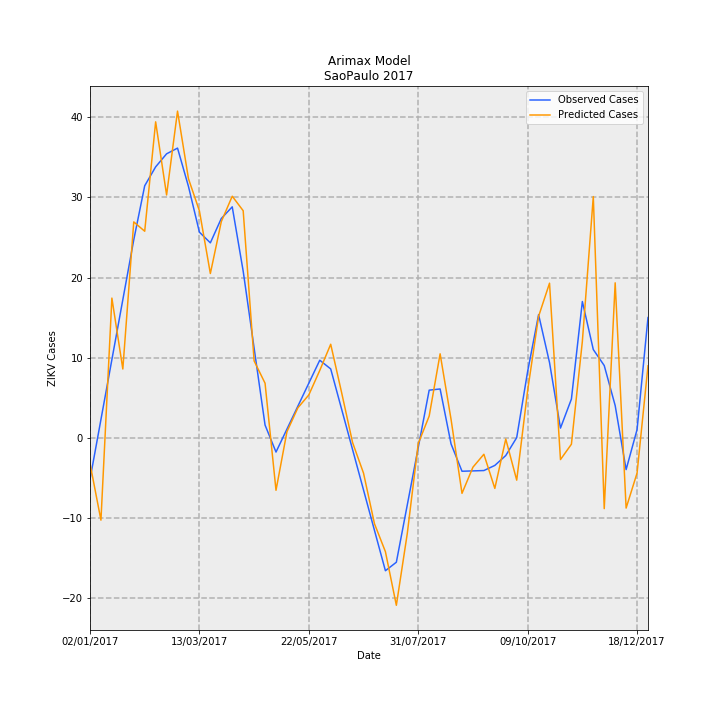

Data behind this chart, as committed beside it:
Date, predictions_incidence, observed_incidence, Predicted Cases, Observed Cases, error
02/01/2017, -0.007156, -0.01159, -3.227, -5.227, 2
09/01/2017, -0.02288, 0.005007, -10.32, 2.258, -12.57
16/01/2017, 0.03865, 0.0216, 17.43, 9.742, 7.686
23/01/2017, 0.019, 0.0382, 8.569, 17.23, -8.658
30/01/2017, 0.05976, 0.0548, 26.95, 24.71, 2.237
06/02/2017, 0.05717, 0.06977, 25.78, 31.46, -5.681
13/02/2017, 0.08749, 0.07501, 39.45, 33.83, 5.627
20/02/2017, 0.06722, 0.07862, 30.31, 35.46, -5.143
27/02/2017, 0.09046, 0.0802, 40.79, 36.17, 4.623
06/03/2017, 0.07173, 0.06958, 32.34, 31.38, 0.9679
13/03/2017, 0.06282, 0.05692, 28.33, 25.67, 2.66
20/03/2017, 0.04546, 0.05396, 20.5, 24.33, -3.834
27/03/2017, 0.05983, 0.0607, 26.98, 27.37, -0.394
03/04/2017, 0.06688, 0.06393, 30.16, 28.83, 1.328
10/04/2017, 0.06286, 0.04612, 28.35, 20.8, 7.55
17/04/2017, 0.02125, 0.0248, 9.581, 11.18, -1.6
24/04/2017, 0.01506, 0.003472, 6.792, 1.566, 5.226
01/05/2017, -0.0146, -0.004009, -6.583, -1.808, -4.775
08/05/2017, 0.001624, 0.002352, 0.7322, 1.061, -0.3284
15/05/2017, 0.00825, 0.008713, 3.72, 3.929, -0.2086
22/05/2017, 0.01182, 0.01507, 5.331, 6.797, -1.466
29/05/2017, 0.01861, 0.02143, 8.391, 9.666, -1.275
05/06/2017, 0.02586, 0.01902, 11.66, 8.579, 3.083
12/06/2017, 0.01243, 0.007841, 5.605, 3.536, 2.069
19/06/2017, -0.001383, -0.003342, -0.6236, -1.507, 0.8834
26/06/2017, -0.009858, -0.01452, -4.445, -6.55, 2.104
03/07/2017, -0.02387, -0.02571, -10.77, -11.59, 0.8275
10/07/2017, -0.03161, -0.03689, -14.25, -16.64, 2.381
17/07/2017, -0.04647, -0.03454, -20.95, -15.57, -5.38
24/07/2017, -0.02655, -0.01864, -11.97, -8.407, -3.565
31/07/2017, -0.001667, -0.002752, -0.7518, -1.241, 0.4891
07/08/2017, 0.005961, 0.01314, 2.688, 5.925, -3.237
14/08/2017, 0.02321, 0.01347, 10.47, 6.075, 4.392
21/08/2017, 0.005043, -0.00176, 2.274, -0.7939, 3.068
28/08/2017, -0.01545, -0.009327, -6.967, -4.206, -2.761
04/09/2017, -0.008201, -0.00923, -3.698, -4.162, 0.4642
11/09/2017, -0.004619, -0.009133, -2.083, -4.118, 2.035
18/09/2017, -0.01408, -0.007713, -6.349, -3.478, -2.871
25/09/2017, -0.0004048, -0.00497, -0.1825, -2.241, 2.059
02/10/2017, -0.01179, 0.0, -5.319, 0.0, -5.319
09/10/2017, 0.01306, 0.01834, 5.888, 8.27, -2.382
16/10/2017, 0.0336, 0.03407, 15.15, 15.36, -0.2135
23/10/2017, 0.04278, 0.02077, 19.29, 9.366, 9.927
30/10/2017, -0.006091, 0.00263, -2.747, 1.186, -3.933
06/11/2017, -0.001839, 0.01067, -0.8291, 4.814, -5.643
13/11/2017, 0.02665, 0.0377, 12.02, 17.0, -4.98
20/11/2017, 0.06677, 0.02439, 30.11, 11.0, 19.11
27/11/2017, -0.01969, 0.01996, -8.877, 9.0, -17.88
04/12/2017, 0.04288, 0.00887, 19.34, 4.0, 15.34
11/12/2017, -0.01953, -0.00887, -8.808, -4.0, -4.808
18/12/2017, -0.009837, 0.002218, -4.436, 1.0, -5.436
25/12/2017, 0.0199, 0.03326, 8.972, 15.0, -6.028
